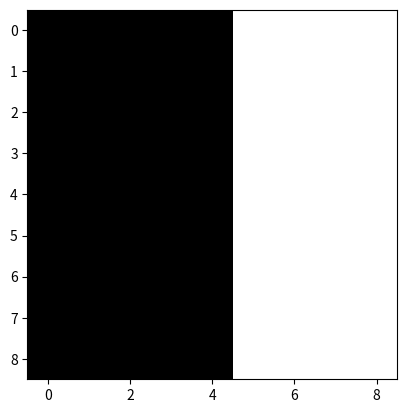
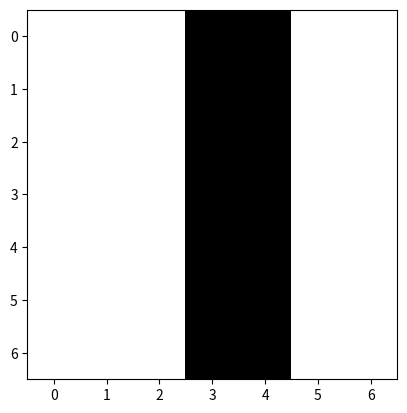

Write Python code to recreate these figures, in order.
#!/usr/bin/env python3

import numpy as np
import matplotlib.pyplot as plt

def vertical_edge():
    ret_filter = np.array([
        [1,0,-1],
        [1,0,-1],
        [1,0,-1]
        ])
    return  ret_filter

def conv_forward(img, filtr):
    ret_matrix = np.zeros((img.shape[0]-filtr.shape[0]+1, img.shape[1]-filtr.shape[1]+1))
    for i in range(img.shape[0]-filtr.shape[0]+1):
        for j in range(img.shape[1]-filtr.shape[1]+1):
            ret_matrix[i,j] = np.sum(img[i:i+filtr.shape[0], j:j+filtr.shape[1]] * filtr)
    return ret_matrix        

img = np.array([
    [3,3,3,3,3,0,0,0,0],
    [3,3,3,3,3,0,0,0,0],
    [3,3,3,3,3,0,0,0,0],
    [3,3,3,3,3,0,0,0,0],
    [3,3,3,3,3,0,0,0,0],
    [3,3,3,3,3,0,0,0,0],
    [3,3,3,3,3,0,0,0,0],
    [3,3,3,3,3,0,0,0,0],
    [3,3,3,3,3,0,0,0,0]
    ])

img1 = conv_forward(img, vertical_edge())

plt.imshow(img, cmap = "Greys")
plt.show()

plt.imshow(img1, cmap = "Greys")
plt.show()           
